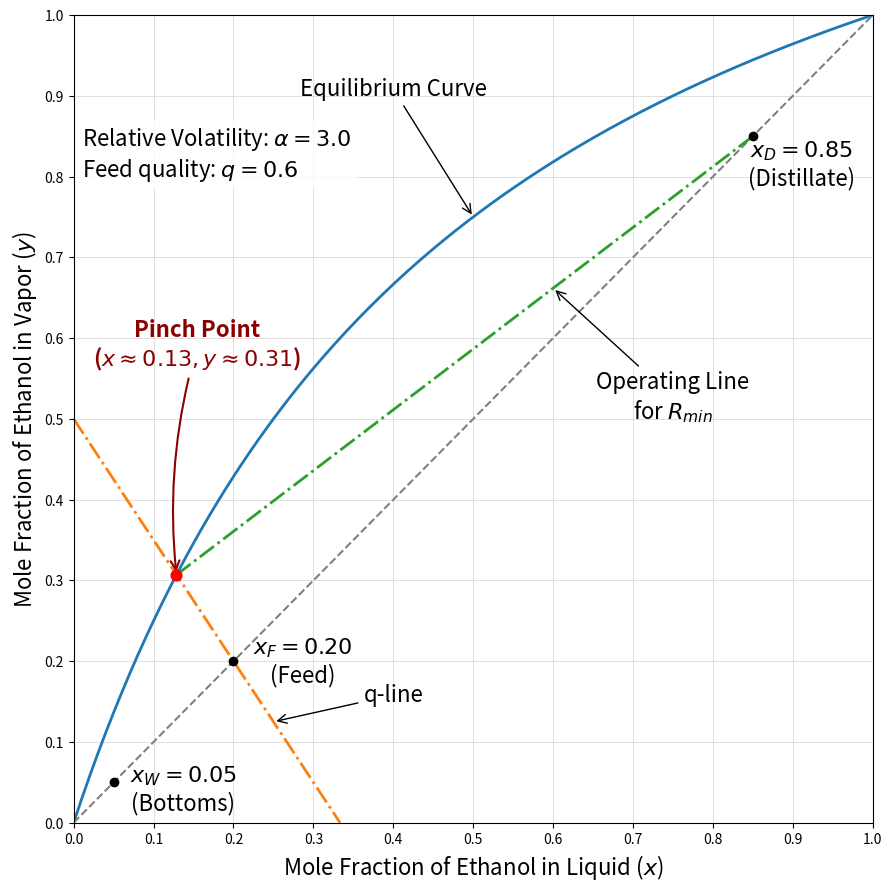

Reproduce this figure in Python.
import numpy as np
import matplotlib.pyplot as plt

# --- System Parameters ---
alpha = 3.0
x_F = 0.20
x_D = 0.85
x_W = 0.05
q = 0.6

# --- Data Generation ---
# Generate x values from 0 to 1 for the curves
x = np.linspace(0, 1, 200)

# Equilibrium curve: y = (alpha * x) / (1 + (alpha - 1) * x)
y_eq = (alpha * x) / (1 + (alpha - 1) * x)

# --- Pinch Point Calculation ---
# q-line equation: y = -1.5x + 0.5
a_quad = 3.0
b_quad = 3.5
c_quad = -0.5

# Solve quadratic equation for x_pinch (taking the positive root)
x_pinch = (-b_quad + np.sqrt(b_quad**2 - 4 * a_quad * c_quad)) / (2 * a_quad)
y_pinch = -1.5 * x_pinch + 0.5

# --- Plotting ---
plt.figure(figsize=(9, 9), dpi=150)

# 1. Plot the equilibrium curve and the diagonal y=x line
plt.plot(x, y_eq, color='#1f77b4', linewidth=2)
plt.plot([0, 1], [0, 1], color='gray', linestyle='--', linewidth=1.5)

# 2. Plot the extended q-line (y = -1.5x + 0.5)
plt.plot([0, 1/3], [0.5, 0], color='#ff7f0e', linewidth=2, linestyle='-.')

# 3. Plot the Rectifying Operating Line for minimum reflux
plt.plot([x_D, x_pinch], [x_D, y_pinch], color='#2ca02c', linewidth=2, linestyle='-.')

# --- Point Markers and Explicit Numerical Annotations ---

# Distillate point (x_D, x_D)
plt.scatter([x_D], [x_D], color='black', zorder=5)
plt.annotate(f'$x_D = {x_D}$\n(Distillate)', (x_D, x_D), 
             textcoords="offset points", xytext=(35, -35), ha='center', fontsize=16)

# Feed point (x_F, x_F)
plt.scatter([x_F], [x_F], color='black', zorder=5)
plt.annotate(f'$x_F = {x_F:.2f}$\n(Feed)', (x_F, x_F), 
             textcoords="offset points", xytext=(50, -15), ha='center', fontsize=16)

# Bottoms point (x_W, x_W)
plt.scatter([x_W], [x_W], color='black', zorder=5)
plt.annotate(f'$x_W = {x_W}$\n(Bottoms)', (x_W, x_W), 
             textcoords="offset points", xytext=(50, -20), ha='center', fontsize=16)

# Pinch Point with an Arrow
plt.scatter([x_pinch], [y_pinch], color='red', zorder=6, s=60)
plt.annotate(f'Pinch Point\n($x \\approx {x_pinch:.2f}, y \\approx {y_pinch:.2f}$)', 
             xy=(x_pinch, y_pinch),                 
             xytext=(15, 150),                      
             textcoords="offset points", ha='center', color='darkred', fontsize=16, fontweight='bold',
             arrowprops=dict(arrowstyle="->", color='darkred', lw=1.5, connectionstyle="arc3,rad=0.1"))

# --- General Text & Line Annotations ---

# Top-Left Parameters Text Box
plt.text(0.01, 0.80, 
         f"Relative Volatility: $\\alpha = {alpha}$\nFeed quality: $q = {q}$", 
         fontsize=16, bbox=dict(facecolor='white', edgecolor='none', alpha=0.8))

# Equilibrium Curve Label & Arrow
x_eq_mid = 0.5
y_eq_mid = (alpha * x_eq_mid) / (1 + (alpha - 1) * x_eq_mid) # Calculates y on the curve at x=0.5
plt.annotate('Equilibrium Curve', 
             xy=(x_eq_mid, y_eq_mid), 
             xytext=(0.40, 0.90), 
             ha='center', fontsize=16,
             arrowprops=dict(arrowstyle="->", color='black', lw=1.0))

# Operating Line Label & Arrow
x_op_mid = 0.6
y_op_mid = 0.7528 * (x_op_mid - 0.85) + 0.85 
plt.annotate('Operating Line\nfor $R_{min}$', 
             xy=(x_op_mid, y_op_mid), 
             xytext=(0.75, 0.50), 
             ha='center', fontsize=16,
             arrowprops=dict(arrowstyle="->", color='black', lw=1.0))

# q-line Label & Arrow
plt.annotate('q-line', 
             xy=(0.25, -1.5*0.25 + 0.5), 
             xytext=(0.40, 0.15), 
             ha='center', fontsize=16,
             arrowprops=dict(arrowstyle="->", color='black', lw=1.0))

# --- Formatting ---
plt.xlabel('Mole Fraction of Ethanol in Liquid ($x$)', fontsize=16)
plt.ylabel('Mole Fraction of Ethanol in Vapor ($y$)', fontsize=16)

plt.xlim(0, 1)
plt.ylim(0, 1)
plt.xticks(np.arange(0, 1.1, 0.1))
plt.yticks(np.arange(0, 1.1, 0.1))

plt.grid(True, which='both', linestyle='-', linewidth=0.5, color='lightgray')

plt.tight_layout()
plt.savefig('mccabe_thiele_pinch_final.png', format='png', dpi=300, bbox_inches='tight')
plt.show()
